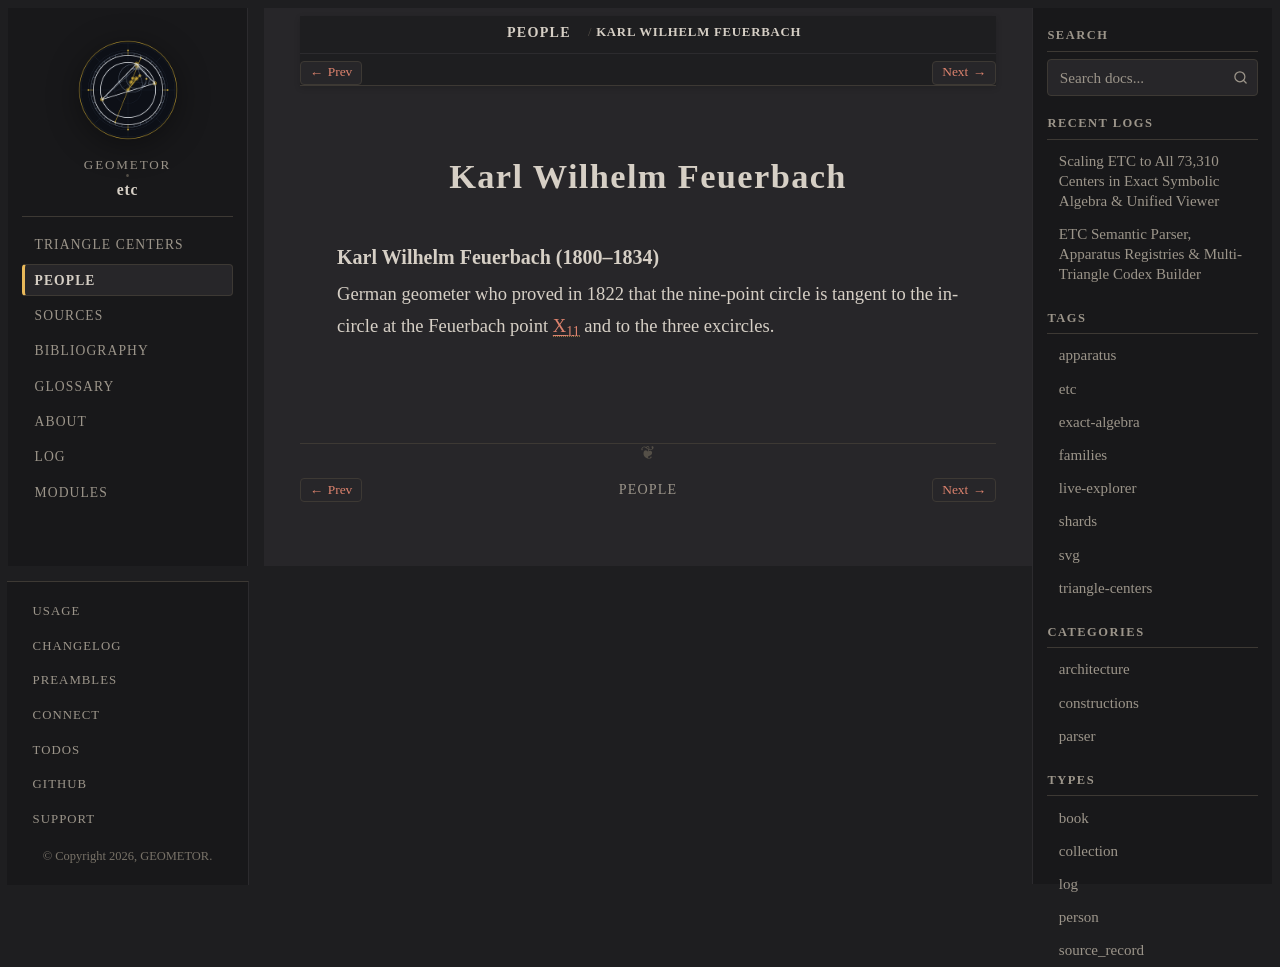

repository: geometor/etc · page: people/karl-wilhelm-feuerbach.html · generator: sphinx

:type: person
:excerpt: German geometer who proved in 1822 that the nine-point circle is tangent to the incircle at the Feuerbach point X_11 and to the three excircles.

.. _person-karl-wilhelm-feuerbach:

Karl Wilhelm Feuerbach
======================

.. _karl-wilhelm-feuerbach:

Karl Wilhelm Feuerbach (1800–1834)
~~~~~~~~~~~~~~~~~~~~~~~~~~~~~~~~~~

German geometer who proved in 1822 that the nine-point circle is tangent to the incircle at the Feuerbach point :ref:`X_11 <X_11>` and to the three excircles.
